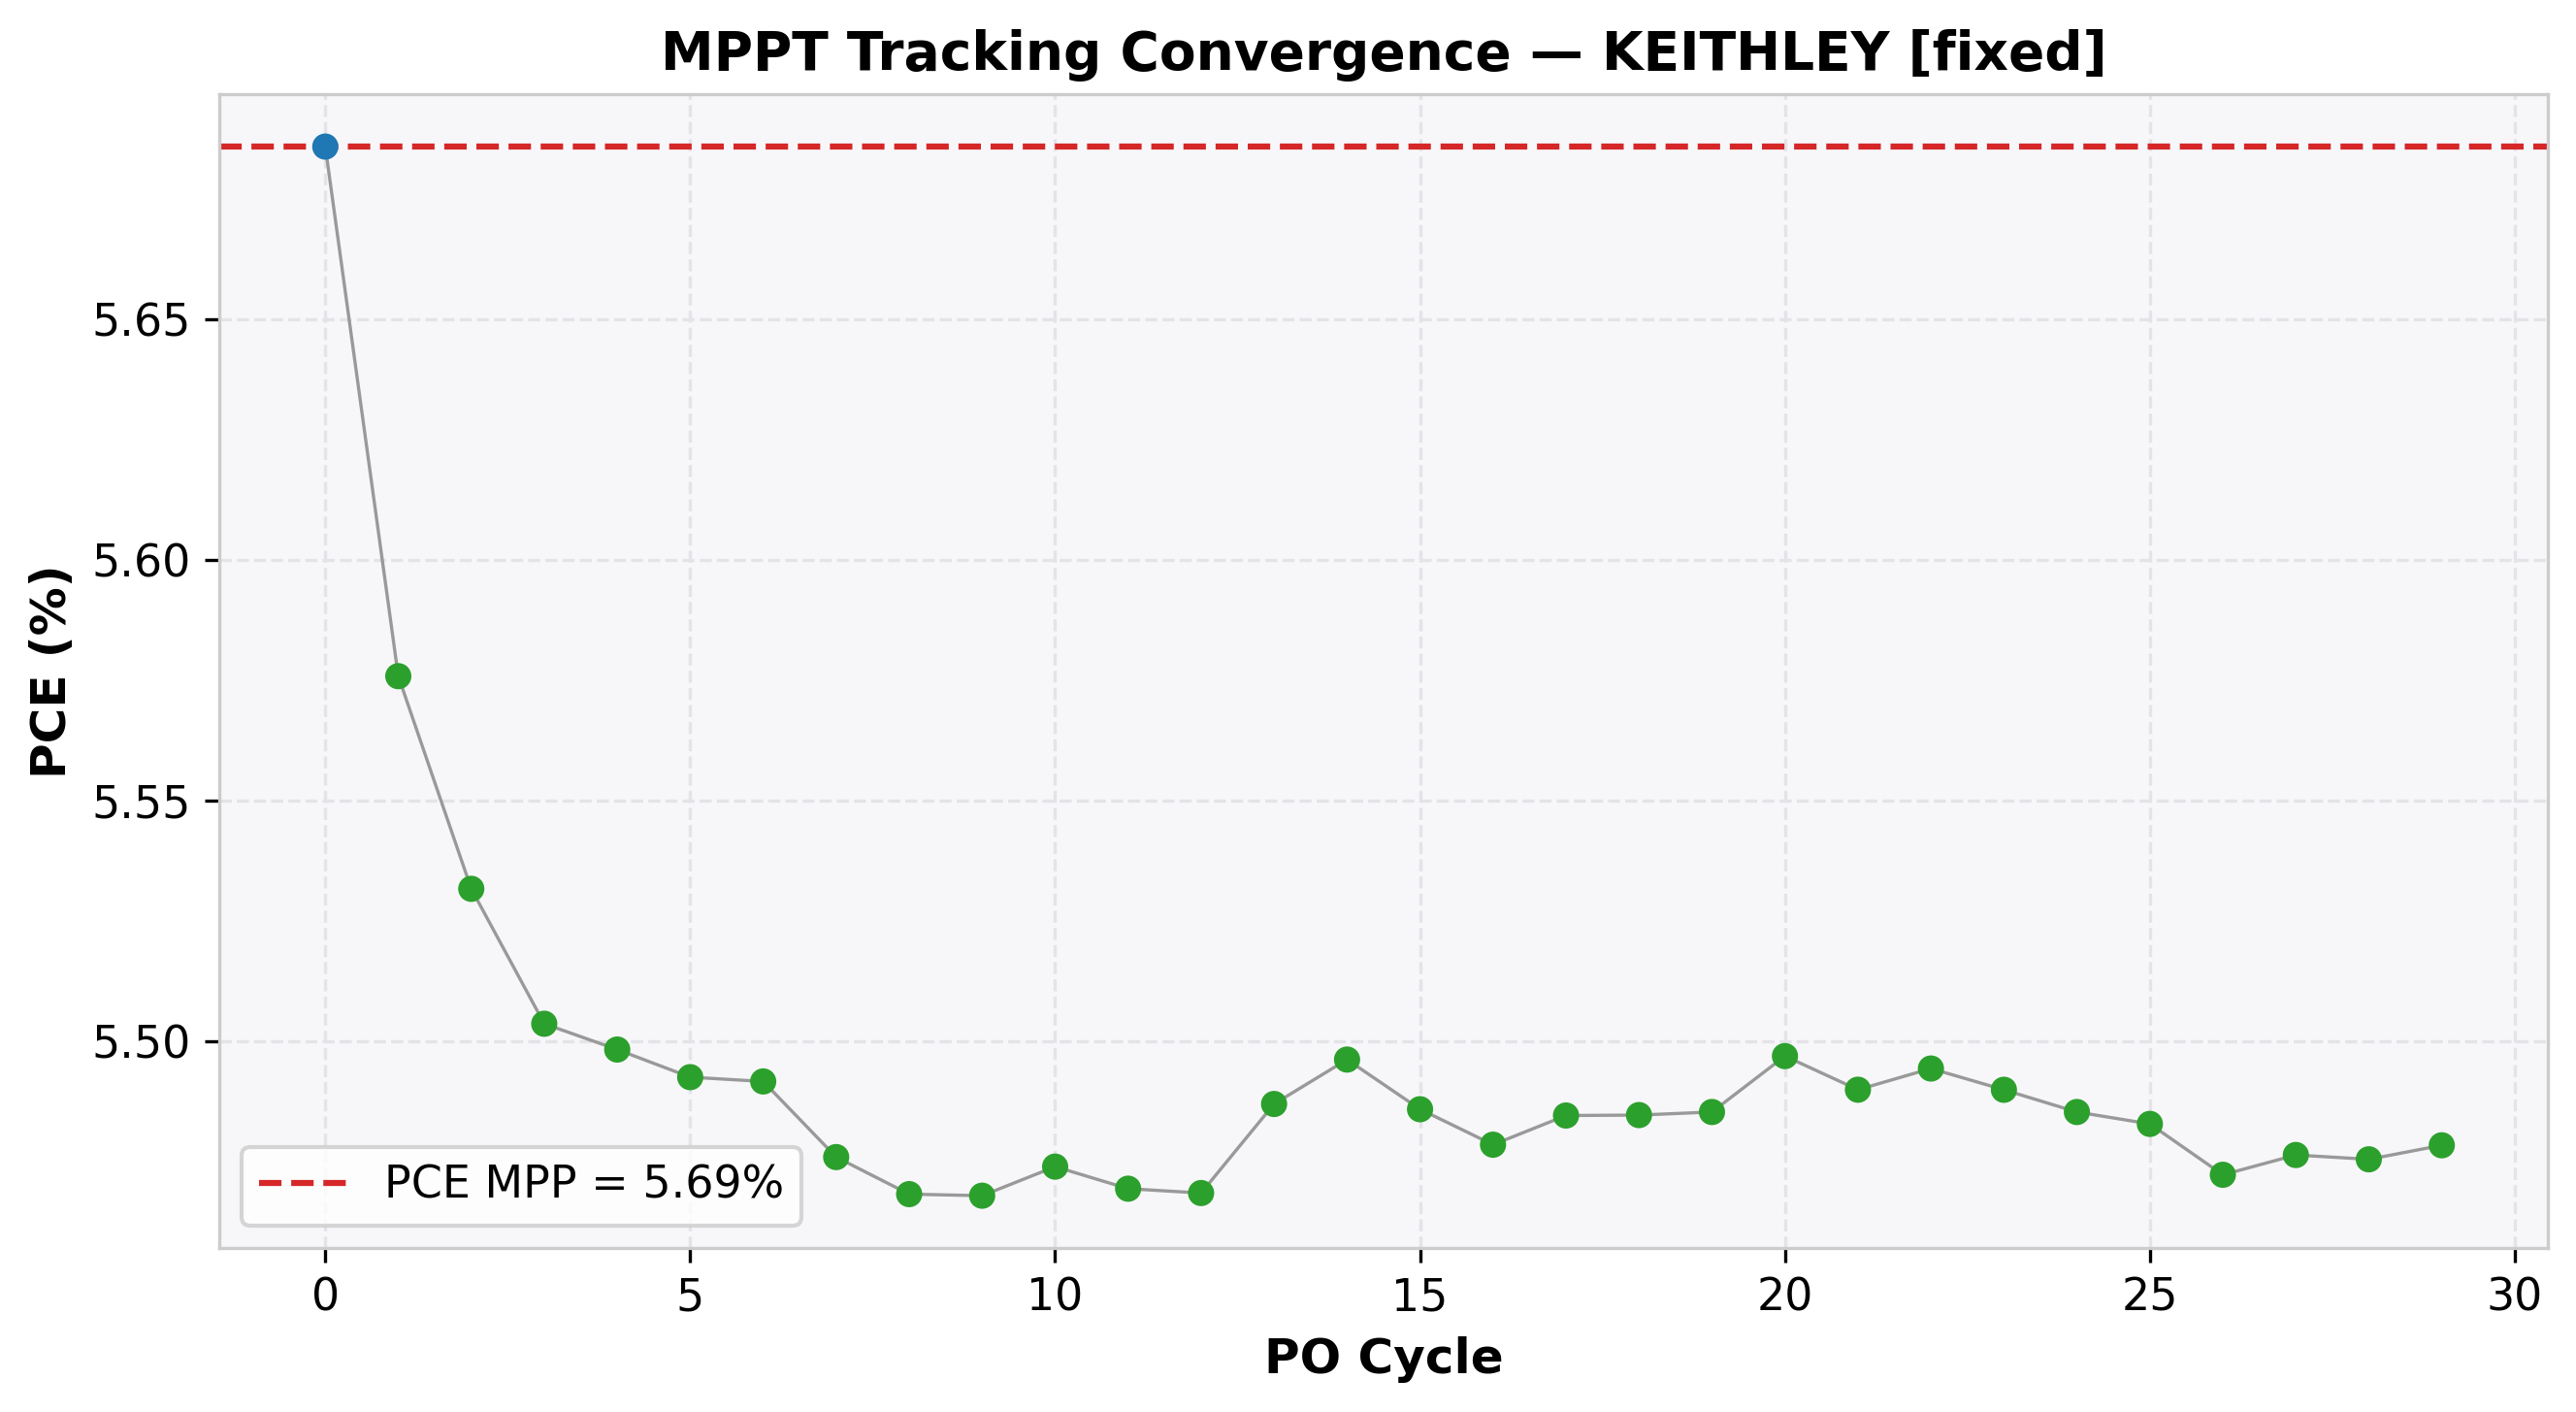

The data file committed next to this chart (first rows):
cycle, time(s), voltage(V), j_current(mA/cm²), power(mW), power_density(mW/cm²), PCE(%), direction, step, mode
0, 2.042, 4.9, -1.16, 142.1, 5.686, 5.686, -1, 0.05, EXPLORE
1, 4.066, 4.85, -1.15, 139.4, 5.576, 5.576, 1, 0.01, REFINE
2, 6.089, 4.86, -1.138, 138.3, 5.532, 5.532, -1, 0.01, REFINE
3, 8.112, 4.85, -1.135, 137.6, 5.504, 5.504, 1, 0.01, REFINE
4, 10.14, 4.86, -1.131, 137.5, 5.498, 5.498, -1, 0.01, REFINE
5, 12.16, 4.85, -1.132, 137.3, 5.493, 5.493, 1, 0.01, REFINE
6, 14.19, 4.86, -1.13, 137.3, 5.492, 5.492, -1, 0.01, REFINE
7, 16.21, 4.85, -1.129, 136.9, 5.476, 5.476, 1, 0.01, REFINE
8, 18.24, 4.86, -1.125, 136.7, 5.468, 5.468, -1, 0.01, REFINE
9, 20.27, 4.85, -1.127, 136.7, 5.468, 5.468, 1, 0.01, REFINE
10, 22.29, 4.86, -1.126, 136.9, 5.474, 5.474, 1, 0.01, REFINE
11, 24.32, 4.87, -1.123, 136.7, 5.469, 5.469, -1, 0.01, REFINE
12, 26.35, 4.86, -1.125, 136.7, 5.469, 5.469, 1, 0.01, REFINE
13, 28.37, 4.87, -1.127, 137.2, 5.487, 5.487, 1, 0.01, REFINE
14, 30.4, 4.88, -1.126, 137.4, 5.496, 5.496, 1, 0.01, REFINE
15, 32.43, 4.89, -1.122, 137.1, 5.486, 5.486, -1, 0.01, REFINE
16, 34.45, 4.88, -1.123, 137, 5.479, 5.479, 1, 0.01, REFINE
17, 36.48, 4.89, -1.122, 137.1, 5.485, 5.485, 1, 0.01, REFINE
18, 38.51, 4.9, -1.119, 137.1, 5.485, 5.485, 1, 0.01, REFINE
19, 40.53, 4.91, -1.117, 137.1, 5.485, 5.485, 1, 0.01, REFINE
20, 42.56, 4.92, -1.117, 137.4, 5.497, 5.497, 1, 0.01, REFINE
21, 44.59, 4.93, -1.114, 137.3, 5.49, 5.49, -1, 0.01, REFINE
22, 46.61, 4.92, -1.117, 137.4, 5.494, 5.494, -1, 0.01, REFINE
23, 48.64, 4.91, -1.118, 137.2, 5.49, 5.49, 1, 0.01, REFINE
24, 50.66, 4.92, -1.115, 137.1, 5.485, 5.485, -1, 0.01, REFINE
25, 52.69, 4.91, -1.117, 137.1, 5.483, 5.483, 1, 0.01, REFINE
26, 54.72, 4.92, -1.112, 136.8, 5.472, 5.472, -1, 0.01, REFINE
27, 56.74, 4.91, -1.115, 136.9, 5.476, 5.476, -1, 0.01, REFINE
28, 58.77, 4.9, -1.117, 136.9, 5.476, 5.476, 1, 0.01, REFINE
29, 60.8, 4.91, -1.116, 137, 5.478, 5.478, 1, 0.01, REFINE
